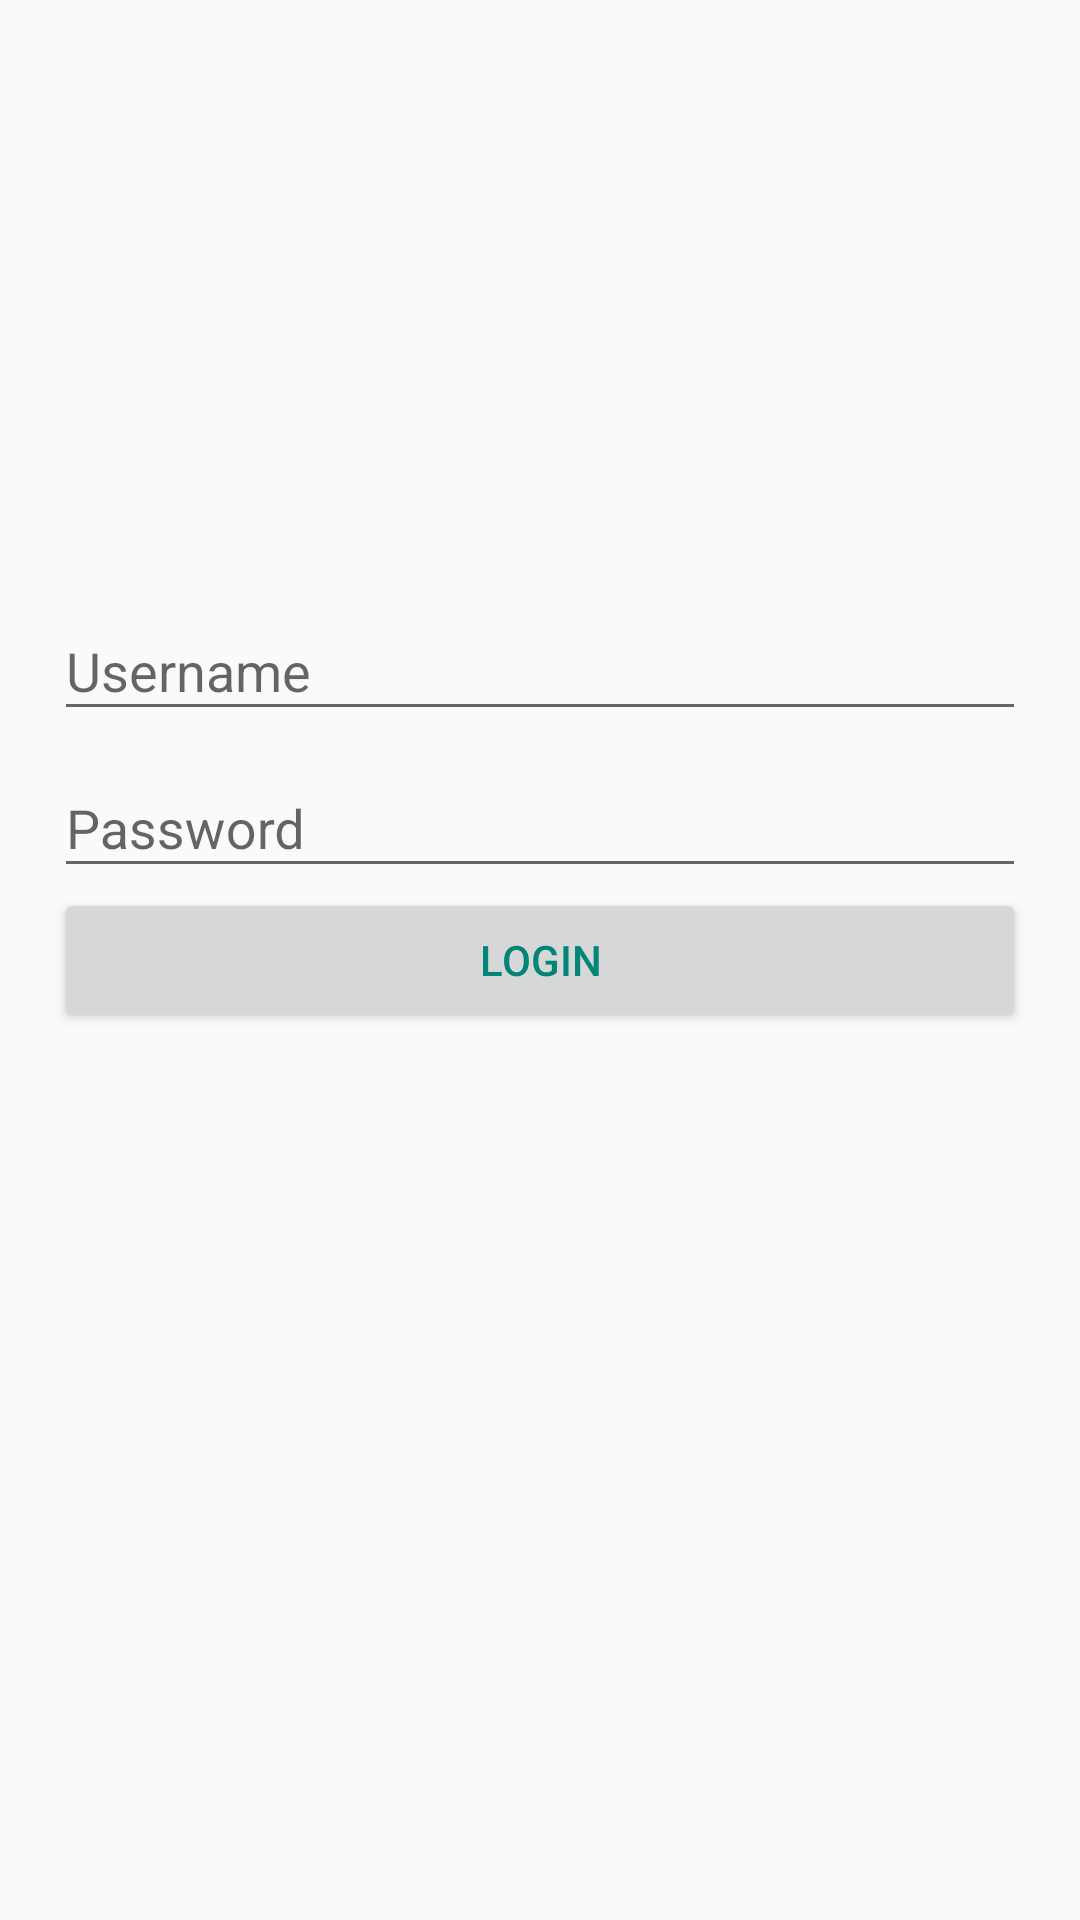

Here is an Android app screen rendered from its layout file. Give the layout XML and the strings, colors and styles it references.
<!-- AndroidManifest.xml: activity theme AppTheme.NoActionBar -->
<!-- res/layout/activity_login.xml -->
<?xml version="1.0" encoding="utf-8"?>
<androidx.constraintlayout.widget.ConstraintLayout xmlns:android="http://schemas.android.com/apk/res/android"
                                                   xmlns:app="http://schemas.android.com/apk/res-auto"
                                                   android:layout_width="match_parent"
                                                   android:layout_height="match_parent">

    <com.google.android.material.textfield.TextInputLayout android:id="@+id/login_username_container"
                                                           android:layout_width="0dp"
                                                           android:layout_height="wrap_content"
                                                           app:layout_constraintBottom_toTopOf="@id/login_password_container"
                                                           app:layout_constraintStart_toStartOf="@id/guideline_left"
                                                           app:layout_constraintEnd_toEndOf="@id/guideline_right">
        <EditText
                android:id="@+id/login_username"
                android:layout_width="match_parent"
                android:layout_height="wrap_content"
                android:hint="@string/username"/>
    </com.google.android.material.textfield.TextInputLayout>

    <com.google.android.material.textfield.TextInputLayout android:id="@+id/login_password_container"
                                                           android:layout_width="0dp"
                                                           android:layout_height="wrap_content"
                                                           app:layout_constraintBottom_toTopOf="@id/login_button"
                                                           app:layout_constraintStart_toStartOf="@id/guideline_left"
                                                           app:layout_constraintEnd_toEndOf="@id/guideline_right">
        <EditText
                android:id="@+id/login_password"
                android:layout_width="match_parent"
                android:layout_height="wrap_content"
                android:hint="@string/password"/>

    </com.google.android.material.textfield.TextInputLayout>

    <Button style="@style/TextAppearance.AppCompat.Widget.Button.Borderless.Colored"
            android:id="@+id/login_button"
            android:layout_width="0dp"
            android:layout_height="wrap_content"
            android:text="@string/login_label"
            app:layout_constraintBottom_toBottomOf="parent"
            app:layout_constraintTop_toTopOf="parent"
            app:layout_constraintStart_toStartOf="@id/guideline_left"
            app:layout_constraintEnd_toEndOf="@id/guideline_right"
    />

    <androidx.constraintlayout.widget.Guideline
            android:id="@+id/guideline_left"
            android:layout_width="wrap_content"
            android:layout_height="wrap_content"
            android:orientation="vertical"
            app:layout_constraintGuide_percent="0.05"/>

    <androidx.constraintlayout.widget.Guideline
            android:id="@+id/guideline_right"
            android:layout_width="wrap_content"
            android:layout_height="wrap_content"
            android:orientation="vertical"
            app:layout_constraintGuide_percent="0.95"/>

</androidx.constraintlayout.widget.ConstraintLayout>
<!-- resources referenced by this layout -->
<resources>
  <string name="login_label">Login</string>
  <string name="password">Password</string>
  <string name="username">Username</string>
  <style name="AppTheme.NoActionBar" parent="Theme.AppCompat.DayNight.NoActionBar">
      <item name="windowNoTitle">true</item>
      <item name="windowActionBar">false</item>
    </style>
</resources>
